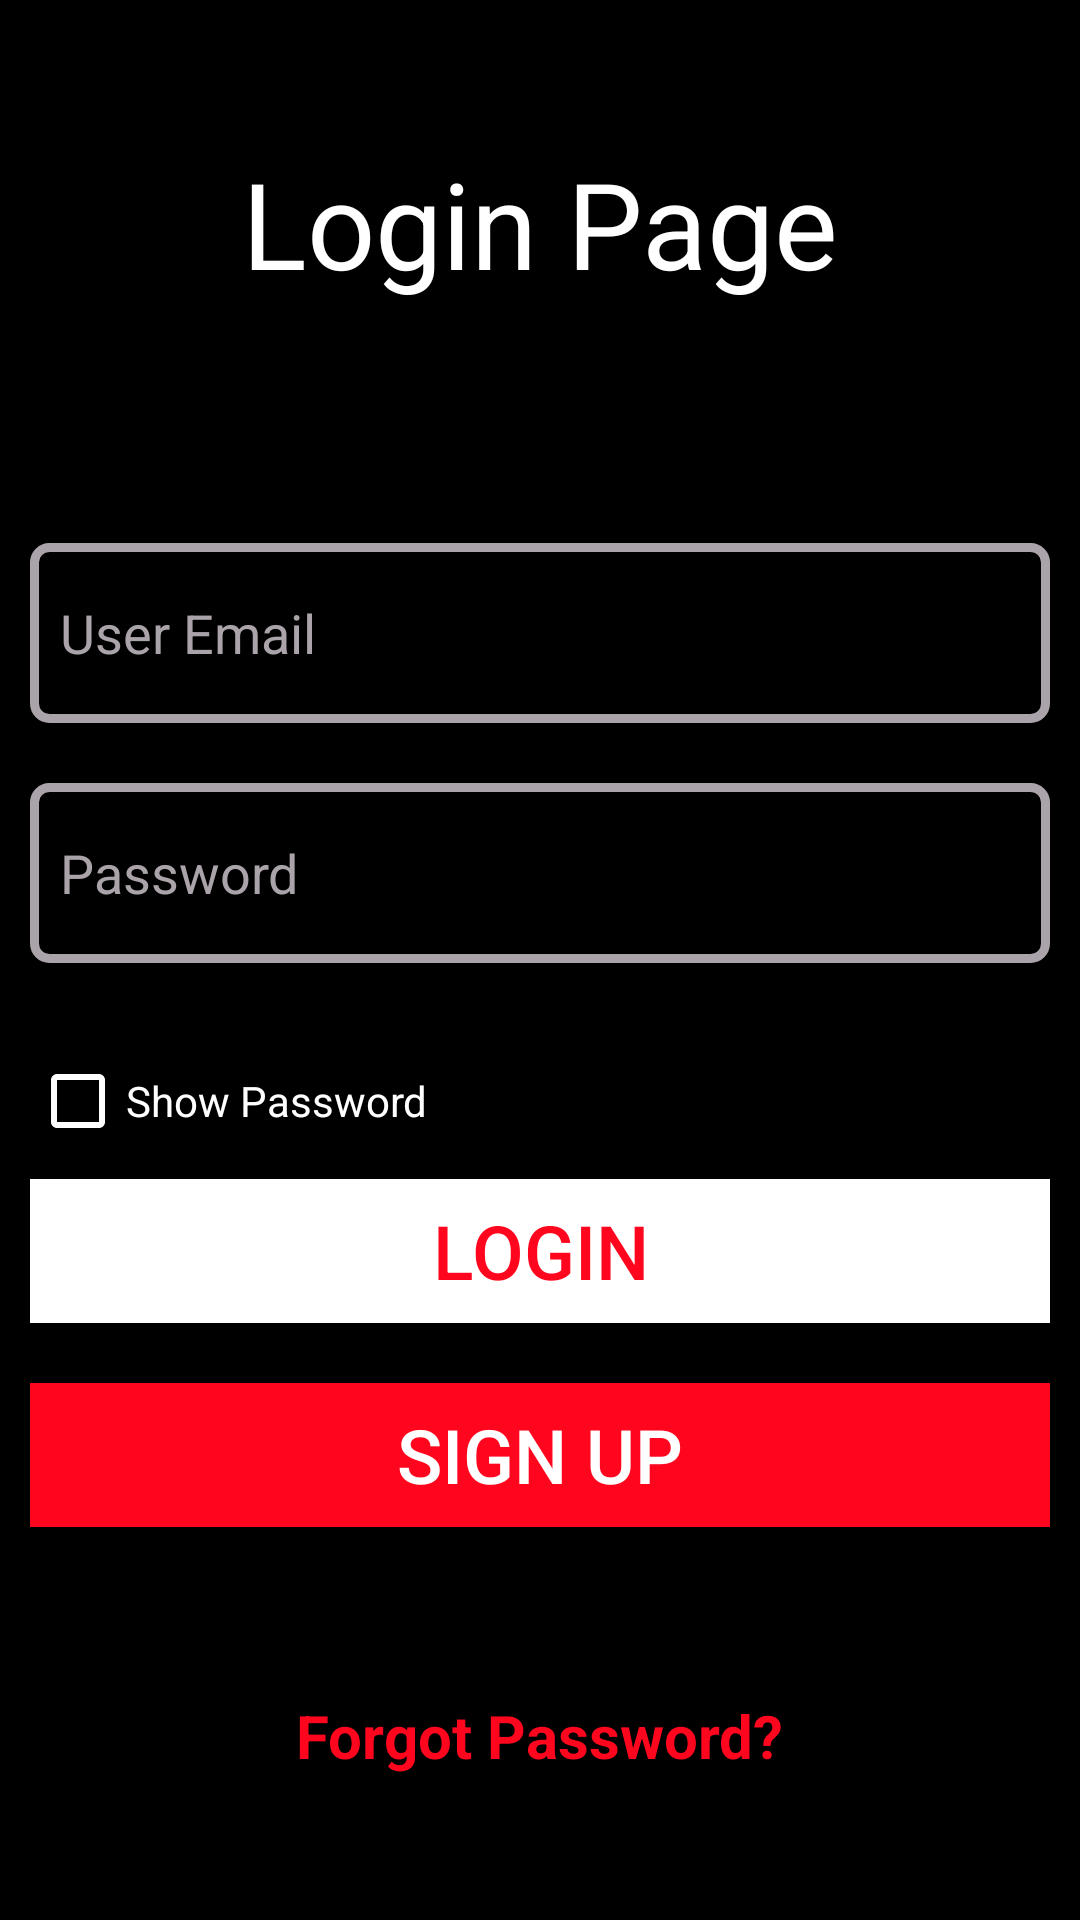

Layout XML and referenced resources for this Android screen:
<!-- AndroidManifest.xml: activity theme Theme.AppCompat.DayNight.NoActionBar -->
<!-- res/layout/activity_login.xml -->
<?xml version="1.0" encoding="utf-8"?>
<LinearLayout xmlns:android="http://schemas.android.com/apk/res/android"
    xmlns:app="http://schemas.android.com/apk/res-auto"
    xmlns:tools="http://schemas.android.com/tools"
    android:layout_width="match_parent"
    android:layout_height="match_parent"
    android:orientation="vertical"
    android:gravity="center"
    android:background="@color/black"
    tools:context=".LoginActivity">

    <TextView
        android:layout_width="match_parent"
        android:layout_height="wrap_content"
        android:text="Login Page"
        android:textColor="@color/white"
        android:textSize="40sp"
        android:layout_marginBottom="70dp"
        android:textAlignment="center"
        android:gravity="center_horizontal" />

    <EditText
        android:layout_width="match_parent"
        android:layout_height="60dp"
        android:hint="User Email"
        android:layout_margin="10dp"
        android:paddingStart="10dp"
        android:textColor="@color/white"
        android:drawableStart="@drawable/custom_email_input"
        android:drawablePadding="10dp"
        android:inputType="textEmailAddress"
        android:textColorHint="@color/grey"
        android:id="@+id/login_email_et"
        android:background="@drawable/custom_input"
        android:drawableLeft="@drawable/custom_email_input"
        android:paddingLeft="10dp" />

    <EditText
        android:layout_width="match_parent"
        android:layout_height="60dp"
        android:hint="Password"
        android:layout_margin="10dp"
        android:paddingStart="10dp"
        android:drawableStart="@drawable/custom_pass_input"
        android:drawablePadding="10dp"
        android:textColor="@color/white"
        android:inputType="textPassword"
        android:textColorHint="@color/grey"
        android:id="@+id/login_password_et"
        android:background="@drawable/custom_input"
        android:drawableLeft="@drawable/custom_email_input"
        android:paddingLeft="10dp" />

    <CheckBox
        android:layout_width="200dp"
        android:layout_height="wrap_content"
        android:text="Show Password"
        android:buttonTint="@color/white"
        android:textColor="@color/white"
        android:layout_marginRight="70dp"
        android:layout_marginTop="20dp"
        android:id="@+id/login_checkbox"/>

        <Button
            android:layout_width="match_parent"
            android:layout_height="wrap_content"
            android:background="@color/white"
            android:textColor="@color/start"
            android:text="Login"
            android:layout_margin="10dp"
            android:id="@+id/button_login"
            android:textSize="25sp"/>

    <Button
        android:layout_width="match_parent"
        android:layout_height="wrap_content"
        android:background="@color/start"
        android:textColor="@color/white"
        android:text="Sign Up"
        android:layout_margin="10dp"
        android:id="@+id/login_to_signup"
        android:textSize="25sp"/>


    <ProgressBar
        android:layout_width="match_parent"
        android:layout_height="wrap_content"
        android:id="@+id/progressbar_login"
        android:indeterminate="true"
        android:indeterminateTint="@color/white"
        style="@style/Widget.AppCompat.ProgressBar.Horizontal"
        android:visibility="invisible"
        android:layout_marginTop="20dp"
        />



    <TextView
        android:layout_width="wrap_content"
        android:layout_height="wrap_content"
        android:text="Forgot Password?"
        android:textColor="@color/start"
        android:textSize="20sp"
        android:textStyle="bold"
        android:layout_marginTop="10dp"
        android:id="@+id/tv_forgot_pass"/>

</LinearLayout>
<!-- resources referenced by this layout -->
<resources>
  <color name="black">#000000</color>
  <color name="grey">#AAA4AA</color>
  <color name="start">#FF061E</color>
  <color name="white">#ffffff</color>
  <!-- drawable custom_input (drawable) -->
  <?xml version="1.0" encoding="utf-8"?>
  <selector xmlns:android="http://schemas.android.com/apk/res/android">
  
      <item android:state_enabled="true" android:state_focused="true">
          <shape android:shape="rectangle">
              <solid android:color="@color/black"/>
              <corners android:radius="5dp"/>
              <stroke android:color="@color/white" android:width="3dp"/>
          </shape>
      </item>
  
      <item android:state_enabled="true" >
          <shape android:shape="rectangle">
              <solid android:color="@color/black"/>
              <corners android:radius="5dp"/>
              <stroke android:color="@color/grey" android:width="3dp"/>
          </shape>
      </item>
  </selector>
</resources>
